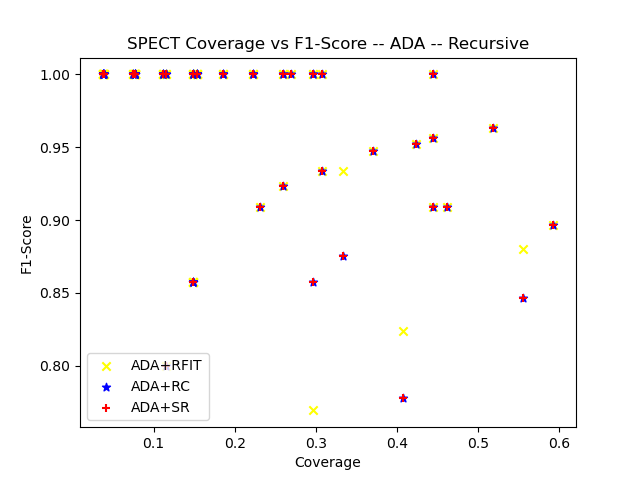

Values plotted in this chart, from the file beside it:
ensemble_criterion, chi_square_percent_point_function, scale_feature_coefficient, min_accuracy_coefficient, min_number_class_per_node, sorting_method, dataset_test_size, dataset_test_categorizable, number_of_rules, cobertura, ensemble_accuracy, ensemble_f1_score, ensemble_precision_score, ensemble_recall, ensemble_roc_auc_score, tree_accuracy, tree_f1_score, tree_precision_score, tree_recall_score, tree_roc_auc_score, RuleFit_accuracy, RuleFit_f1_score, RuleFit_precision_score, RuleFit_recall_score
gini, 0.95, 0.05, 0.95, 5, target_accuracy, 27, 3, 3, 0.1111, 1.0, 1.0, 1.0, 1.0, 0.0, 1.0, 1.0, 1.0, 1.0, 0.0, 1.0, 1.0, 1.0, 1.0
gini, 0.95, 0.05, 0.95, 10, target_accuracy, 27, 2, 2, 0.07407, 1.0, 1.0, 1.0, 1.0, 0.0, 1.0, 1.0, 1.0, 1.0, 0.0, 1.0, 1.0, 1.0, 1.0
gini, 0.95, 0.05, 0.95, 20, target_accuracy, 27, 0, 0, 0.0, nan, 0.0, 0.0, 0.0, 0.0, nan, 0.0, 0.0, 0.0, 0.0, nan, 0.0, 0.0, 0.0
gini, 0.95, 0.05, 0.95, 25, target_accuracy, 27, 0, 0, 0.0, nan, 0.0, 0.0, 0.0, 0.0, nan, 0.0, 0.0, 0.0, 0.0, nan, 0.0, 0.0, 0.0
gini, 0.95, 0.05, 0.95, 30, target_accuracy, 27, 0, 0, 0.0, nan, 0.0, 0.0, 0.0, 0.0, nan, 0.0, 0.0, 0.0, 0.0, nan, 0.0, 0.0, 0.0
gini, 0.95, 0.05, 0.95, 50, target_accuracy, 27, 0, 0, 0.0, nan, 0.0, 0.0, 0.0, 0.0, nan, 0.0, 0.0, 0.0, 0.0, nan, 0.0, 0.0, 0.0
gini, 0.95, 0.05, 0.95, 5, target_accuracy, 27, 4, 2, 0.1481, 1.0, 1.0, 1.0, 1.0, 0.0, 0.75, 0.8571, 1.0, 0.75, 0.0, 1.0, 1.0, 1.0, 1.0
gini, 0.95, 0.05, 0.95, 10, target_accuracy, 27, 8, 3, 0.2963, 1.0, 1.0, 1.0, 1.0, 0.0, 0.875, 0.9333, 1.0, 0.875, 0.0, 1.0, 1.0, 1.0, 1.0
gini, 0.95, 0.05, 0.95, 20, target_accuracy, 27, 4, 1, 0.1481, 1.0, 1.0, 1.0, 1.0, 0.0, 0.75, 0.8571, 1.0, 0.75, 0.0, 1.0, 1.0, 1.0, 1.0
gini, 0.95, 0.05, 0.95, 25, target_accuracy, 27, 4, 1, 0.1481, 1.0, 1.0, 1.0, 1.0, 0.0, 0.75, 0.8571, 1.0, 0.75, 0.0, 1.0, 1.0, 1.0, 1.0
gini, 0.95, 0.05, 0.95, 30, target_accuracy, 27, 0, 0, 0.0, nan, 0.0, 0.0, 0.0, 0.0, nan, 0.0, 0.0, 0.0, 0.0, nan, 0.0, 0.0, 0.0
gini, 0.95, 0.05, 0.95, 50, target_accuracy, 27, 0, 0, 0.0, nan, 0.0, 0.0, 0.0, 0.0, nan, 0.0, 0.0, 0.0, 0.0, nan, 0.0, 0.0, 0.0
gini, 0.95, 0.05, 0.95, 5, target_accuracy, 27, 15, 7, 0.5556, 0.7333, 0.8462, 0.7333, 1.0, 0.5, 0.7333, 0.8333, 0.7692, 0.9091, 0.5795, 0.8, 0.88, 0.7857, 1.0
gini, 0.95, 0.05, 0.95, 10, target_accuracy, 27, 11, 4, 0.4074, 0.6364, 0.7778, 0.6364, 1.0, 0.5, 0.6364, 0.75, 0.6667, 0.8571, 0.5536, 0.7273, 0.8235, 0.7, 1.0
gini, 0.95, 0.05, 0.95, 20, target_accuracy, 27, 0, 0, 0.0, nan, 0.0, 0.0, 0.0, 0.0, nan, 0.0, 0.0, 0.0, 0.0, nan, 0.0, 0.0, 0.0
gini, 0.95, 0.05, 0.95, 25, target_accuracy, 27, 0, 0, 0.0, nan, 0.0, 0.0, 0.0, 0.0, nan, 0.0, 0.0, 0.0, 0.0, nan, 0.0, 0.0, 0.0
gini, 0.95, 0.05, 0.95, 30, target_accuracy, 27, 0, 0, 0.0, nan, 0.0, 0.0, 0.0, 0.0, nan, 0.0, 0.0, 0.0, 0.0, nan, 0.0, 0.0, 0.0
gini, 0.95, 0.05, 0.95, 50, target_accuracy, 27, 0, 0, 0.0, nan, 0.0, 0.0, 0.0, 0.0, nan, 0.0, 0.0, 0.0, 0.0, nan, 0.0, 0.0, 0.0
gini, 0.95, 0.05, 0.95, 5, target_accuracy, 27, 10, 4, 0.3704, 0.9, 0.9412, 1.0, 0.8889, 0.9444, 0.8, 0.875, 1.0, 0.7778, 0.8889, 0.9, 0.9474, 0.9, 1.0
gini, 0.95, 0.05, 0.95, 10, target_accuracy, 27, 1, 1, 0.03704, 1.0, 1.0, 1.0, 1.0, 0.0, 1.0, 1.0, 1.0, 1.0, 0.0, 1.0, 1.0, 1.0, 1.0
gini, 0.95, 0.05, 0.95, 20, target_accuracy, 27, 0, 0, 0.0, nan, 0.0, 0.0, 0.0, 0.0, nan, 0.0, 0.0, 0.0, 0.0, nan, 0.0, 0.0, 0.0
gini, 0.95, 0.05, 0.95, 25, target_accuracy, 27, 0, 0, 0.0, nan, 0.0, 0.0, 0.0, 0.0, nan, 0.0, 0.0, 0.0, 0.0, nan, 0.0, 0.0, 0.0
gini, 0.95, 0.05, 0.95, 30, target_accuracy, 27, 0, 0, 0.0, nan, 0.0, 0.0, 0.0, 0.0, nan, 0.0, 0.0, 0.0, 0.0, nan, 0.0, 0.0, 0.0
gini, 0.95, 0.05, 0.95, 50, target_accuracy, 27, 0, 0, 0.0, nan, 0.0, 0.0, 0.0, 0.0, nan, 0.0, 0.0, 0.0, 0.0, nan, 0.0, 0.0, 0.0
gini, 0.95, 0.05, 0.95, 5, target_accuracy, 27, 3, 2, 0.1111, 1.0, 1.0, 1.0, 1.0, 0.0, 0.6667, 0.8, 1.0, 0.6667, 0.0, 1.0, 1.0, 1.0, 1.0
gini, 0.95, 0.05, 0.95, 10, target_accuracy, 27, 3, 2, 0.1111, 1.0, 1.0, 1.0, 1.0, 0.0, 0.6667, 0.8, 1.0, 0.6667, 0.0, 1.0, 1.0, 1.0, 1.0
gini, 0.95, 0.05, 0.95, 20, target_accuracy, 27, 0, 0, 0.0, nan, 0.0, 0.0, 0.0, 0.0, nan, 0.0, 0.0, 0.0, 0.0, nan, 0.0, 0.0, 0.0
gini, 0.95, 0.05, 0.95, 25, target_accuracy, 27, 0, 0, 0.0, nan, 0.0, 0.0, 0.0, 0.0, nan, 0.0, 0.0, 0.0, 0.0, nan, 0.0, 0.0, 0.0
gini, 0.95, 0.05, 0.95, 30, target_accuracy, 27, 0, 0, 0.0, nan, 0.0, 0.0, 0.0, 0.0, nan, 0.0, 0.0, 0.0, 0.0, nan, 0.0, 0.0, 0.0
gini, 0.95, 0.05, 0.95, 50, target_accuracy, 27, 0, 0, 0.0, nan, 0.0, 0.0, 0.0, 0.0, nan, 0.0, 0.0, 0.0, 0.0, nan, 0.0, 0.0, 0.0
gini, 0.95, 0.05, 0.95, 5, target_accuracy, 27, 6, 2, 0.2222, 1.0, 1.0, 1.0, 1.0, 0.0, 0.8333, 0.9091, 1.0, 0.8333, 0.0, 1.0, 1.0, 1.0, 1.0
gini, 0.95, 0.05, 0.95, 10, target_accuracy, 27, 0, 0, 0.0, nan, 0.0, 0.0, 0.0, 0.0, nan, 0.0, 0.0, 0.0, 0.0, nan, 0.0, 0.0, 0.0
gini, 0.95, 0.05, 0.95, 20, target_accuracy, 27, 6, 2, 0.2222, 1.0, 1.0, 1.0, 1.0, 0.0, 0.8333, 0.9091, 1.0, 0.8333, 0.0, 1.0, 1.0, 1.0, 1.0
gini, 0.95, 0.05, 0.95, 25, target_accuracy, 27, 0, 0, 0.0, nan, 0.0, 0.0, 0.0, 0.0, nan, 0.0, 0.0, 0.0, 0.0, nan, 0.0, 0.0, 0.0
gini, 0.95, 0.05, 0.95, 30, target_accuracy, 27, 4, 1, 0.1481, 1.0, 1.0, 1.0, 1.0, 0.0, 1.0, 1.0, 1.0, 1.0, 0.0, 1.0, 1.0, 1.0, 1.0
gini, 0.95, 0.05, 0.95, 50, target_accuracy, 27, 0, 0, 0.0, nan, 0.0, 0.0, 0.0, 0.0, nan, 0.0, 0.0, 0.0, 0.0, nan, 0.0, 0.0, 0.0
gini, 0.95, 0.05, 0.95, 5, target_accuracy, 27, 7, 6, 0.2593, 1.0, 1.0, 1.0, 1.0, 0.0, 0.7143, 0.8333, 1.0, 0.7143, 0.0, 1.0, 1.0, 1.0, 1.0
gini, 0.95, 0.05, 0.95, 10, target_accuracy, 27, 14, 6, 0.5185, 0.9286, 0.963, 0.9286, 1.0, 0.5, 0.7143, 0.8182, 1.0, 0.6923, 0.8462, 0.9286, 0.963, 0.9286, 1.0
gini, 0.95, 0.05, 0.95, 20, target_accuracy, 27, 0, 0, 0.0, nan, 0.0, 0.0, 0.0, 0.0, nan, 0.0, 0.0, 0.0, 0.0, nan, 0.0, 0.0, 0.0
gini, 0.95, 0.05, 0.95, 25, target_accuracy, 27, 0, 0, 0.0, nan, 0.0, 0.0, 0.0, 0.0, nan, 0.0, 0.0, 0.0, 0.0, nan, 0.0, 0.0, 0.0
gini, 0.95, 0.05, 0.95, 30, target_accuracy, 27, 0, 0, 0.0, nan, 0.0, 0.0, 0.0, 0.0, nan, 0.0, 0.0, 0.0, 0.0, nan, 0.0, 0.0, 0.0
gini, 0.95, 0.05, 0.95, 50, target_accuracy, 27, 0, 0, 0.0, nan, 0.0, 0.0, 0.0, 0.0, nan, 0.0, 0.0, 0.0, 0.0, nan, 0.0, 0.0, 0.0
gini, 0.95, 0.05, 0.95, 5, target_accuracy, 26, 6, 3, 0.2308, 0.8333, 0.8889, 1.0, 0.8, 0.9, 0.8333, 0.9091, 0.8333, 1.0, 0.5, 0.8333, 0.9091, 0.8333, 1.0
gini, 0.95, 0.05, 0.95, 10, target_accuracy, 26, 2, 1, 0.07692, 1.0, 1.0, 1.0, 1.0, 0.0, 1.0, 1.0, 1.0, 1.0, 0.0, 1.0, 1.0, 1.0, 1.0
gini, 0.95, 0.05, 0.95, 20, target_accuracy, 26, 2, 1, 0.07692, 1.0, 1.0, 1.0, 1.0, 0.0, 1.0, 1.0, 1.0, 1.0, 0.0, 1.0, 1.0, 1.0, 1.0
gini, 0.95, 0.05, 0.95, 25, target_accuracy, 26, 0, 0, 0.0, nan, 0.0, 0.0, 0.0, 0.0, nan, 0.0, 0.0, 0.0, 0.0, nan, 0.0, 0.0, 0.0
gini, 0.95, 0.05, 0.95, 30, target_accuracy, 26, 0, 0, 0.0, nan, 0.0, 0.0, 0.0, 0.0, nan, 0.0, 0.0, 0.0, 0.0, nan, 0.0, 0.0, 0.0
gini, 0.95, 0.05, 0.95, 50, target_accuracy, 26, 0, 0, 0.0, nan, 0.0, 0.0, 0.0, 0.0, nan, 0.0, 0.0, 0.0, 0.0, nan, 0.0, 0.0, 0.0
gini, 0.95, 0.05, 0.95, 5, target_accuracy, 26, 8, 8, 0.3077, 1.0, 1.0, 1.0, 1.0, 0.0, 1.0, 1.0, 1.0, 1.0, 0.0, 1.0, 1.0, 1.0, 1.0
gini, 0.95, 0.05, 0.95, 10, target_accuracy, 26, 0, 0, 0.0, nan, 0.0, 0.0, 0.0, 0.0, nan, 0.0, 0.0, 0.0, 0.0, nan, 0.0, 0.0, 0.0
gini, 0.95, 0.05, 0.95, 20, target_accuracy, 26, 2, 1, 0.07692, 1.0, 1.0, 1.0, 1.0, 0.0, 1.0, 1.0, 1.0, 1.0, 0.0, 1.0, 1.0, 1.0, 1.0
gini, 0.95, 0.05, 0.95, 25, target_accuracy, 26, 4, 1, 0.1538, 1.0, 1.0, 1.0, 1.0, 0.0, 1.0, 1.0, 1.0, 1.0, 0.0, 1.0, 1.0, 1.0, 1.0
gini, 0.95, 0.05, 0.95, 30, target_accuracy, 26, 0, 0, 0.0, nan, 0.0, 0.0, 0.0, 0.0, nan, 0.0, 0.0, 0.0, 0.0, nan, 0.0, 0.0, 0.0
gini, 0.95, 0.05, 0.95, 50, target_accuracy, 26, 0, 0, 0.0, nan, 0.0, 0.0, 0.0, 0.0, nan, 0.0, 0.0, 0.0, 0.0, nan, 0.0, 0.0, 0.0
gini, 0.95, 0.05, 0.95, 5, target_accuracy, 26, 2, 1, 0.07692, 1.0, 1.0, 1.0, 1.0, 0.0, 1.0, 1.0, 1.0, 1.0, 0.0, 1.0, 1.0, 1.0, 1.0
gini, 0.95, 0.05, 0.95, 10, target_accuracy, 26, 2, 1, 0.07692, 1.0, 1.0, 1.0, 1.0, 0.0, 1.0, 1.0, 1.0, 1.0, 0.0, 1.0, 1.0, 1.0, 1.0
gini, 0.95, 0.05, 0.95, 20, target_accuracy, 26, 0, 0, 0.0, nan, 0.0, 0.0, 0.0, 0.0, nan, 0.0, 0.0, 0.0, 0.0, nan, 0.0, 0.0, 0.0
gini, 0.95, 0.05, 0.95, 25, target_accuracy, 26, 0, 0, 0.0, nan, 0.0, 0.0, 0.0, 0.0, nan, 0.0, 0.0, 0.0, 0.0, nan, 0.0, 0.0, 0.0
gini, 0.95, 0.05, 0.95, 30, target_accuracy, 26, 0, 0, 0.0, nan, 0.0, 0.0, 0.0, 0.0, nan, 0.0, 0.0, 0.0, 0.0, nan, 0.0, 0.0, 0.0
gini, 0.95, 0.05, 0.95, 50, target_accuracy, 26, 0, 0, 0.0, nan, 0.0, 0.0, 0.0, 0.0, nan, 0.0, 0.0, 0.0, 0.0, nan, 0.0, 0.0, 0.0
... 120 more rows
